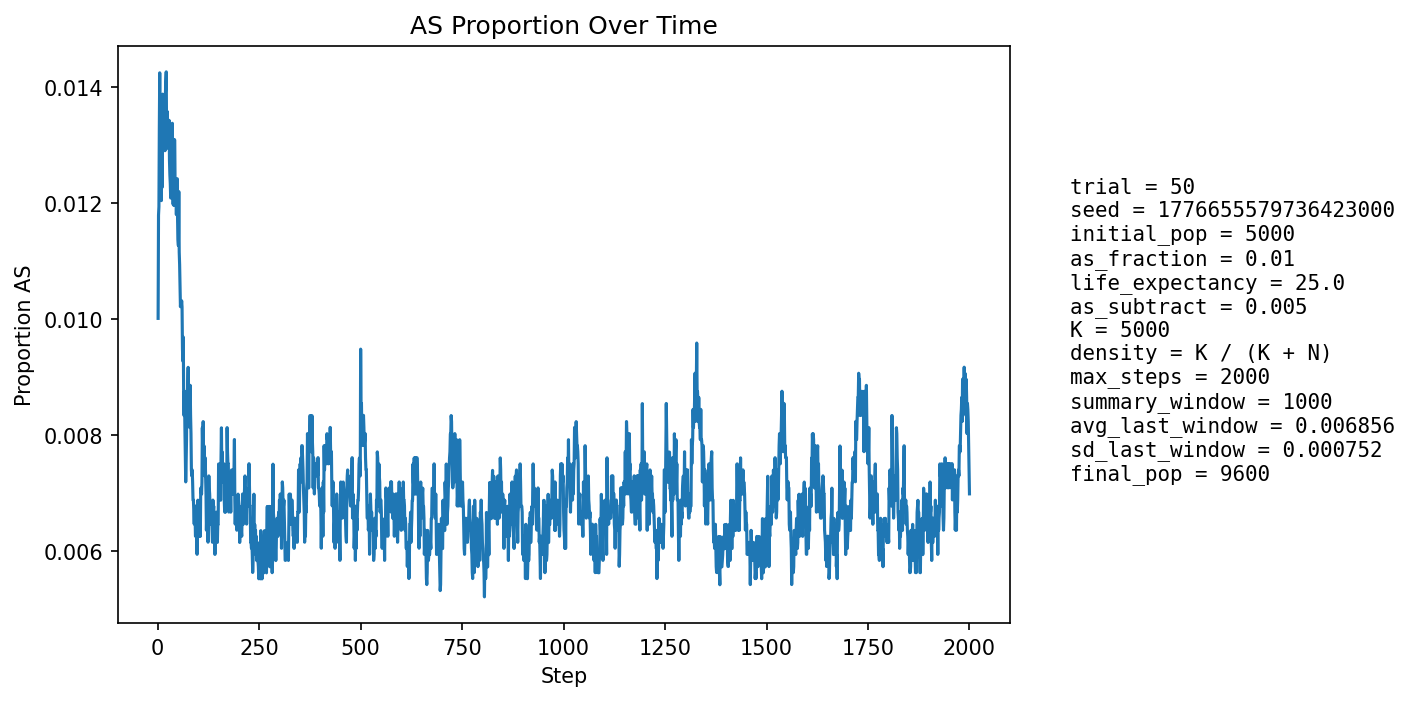

Values plotted in this chart, from the file beside it:
step, population_size, births, newborn_AA, newborn_AS, newborn_SS, prop_newborn_AA, prop_newborn_AS, prop_newborn_SS, prop_repro_AA, prop_repro_AS, prop_AS_population
1, 5396, 1288, 1276, 12, 0, 0.9907, 0.009317, 0.0, 0.9918, 0.008155, 0.01001
2, 5599, 1247, 1229, 18, 0, 0.9856, 0.01443, 0.0, 0.9907, 0.009259, 0.01179
3, 5782, 1231, 1219, 12, 0, 0.9903, 0.009748, 0.0, 0.9897, 0.01035, 0.01193
4, 5947, 1223, 1202, 21, 0, 0.9828, 0.01717, 0.0, 0.9871, 0.01289, 0.01328
5, 6178, 1297, 1273, 24, 0, 0.9815, 0.0185, 0.0, 0.9877, 0.01232, 0.01424
6, 6407, 1345, 1331, 14, 0, 0.9896, 0.01041, 0.0, 0.987, 0.01297, 0.01311
7, 6629, 1379, 1357, 22, 0, 0.984, 0.01595, 0.0, 0.9879, 0.01208, 0.01373
8, 6841, 1403, 1390, 13, 0, 0.9907, 0.009266, 0.0, 0.9874, 0.01257, 0.01257
9, 7060, 1438, 1423, 15, 0, 0.9896, 0.01043, 0.0, 0.9865, 0.01351, 0.01204
10, 7281, 1473, 1443, 30, 0, 0.9796, 0.02037, 0.0, 0.9876, 0.01238, 0.01373
11, 7498, 1507, 1492, 15, 0, 0.99, 0.009954, 0.0, 0.987, 0.01297, 0.01227
12, 7711, 1537, 1508, 29, 0, 0.9811, 0.01887, 0.0, 0.9883, 0.01172, 0.01388
13, 7888, 1540, 1521, 19, 0, 0.9877, 0.01234, 0.0, 0.9882, 0.01175, 0.01318
14, 8054, 1554, 1533, 21, 0, 0.9865, 0.01351, 0.0, 0.9868, 0.01323, 0.01316
15, 8209, 1573, 1547, 26, 0, 0.9835, 0.01653, 0.0, 0.9876, 0.01242, 0.01377
16, 8355, 1597, 1573, 24, 0, 0.985, 0.01503, 0.0, 0.9862, 0.01375, 0.01376
17, 8484, 1609, 1590, 19, 0, 0.9882, 0.01181, 0.0, 0.987, 0.01303, 0.0132
18, 8604, 1620, 1603, 17, 0, 0.9895, 0.01049, 0.0, 0.987, 0.01305, 0.0129
19, 8710, 1630, 1600, 30, 0, 0.9816, 0.0184, 0.0, 0.9862, 0.01375, 0.01389
20, 8813, 1642, 1615, 27, 0, 0.9836, 0.01644, 0.0, 0.9858, 0.01422, 0.01407
21, 8905, 1650, 1626, 24, 0, 0.9855, 0.01455, 0.0, 0.986, 0.01404, 0.01426
22, 8986, 1657, 1644, 13, 0, 0.9922, 0.007846, 0.0, 0.9872, 0.01281, 0.01302
23, 9056, 1662, 1638, 24, 0, 0.9856, 0.01444, 0.0, 0.9862, 0.01376, 0.01358
24, 9116, 1667, 1648, 19, 0, 0.9886, 0.0114, 0.0, 0.9863, 0.01366, 0.01294
25, 9173, 1674, 1649, 25, 0, 0.9851, 0.01493, 0.0, 0.986, 0.01397, 0.0133
26, 9224, 1679, 1658, 21, 0, 0.9875, 0.01251, 0.0, 0.987, 0.01303, 0.01301
27, 9269, 1683, 1658, 25, 0, 0.9851, 0.01485, 0.0, 0.9871, 0.01295, 0.01316
28, 9311, 1687, 1661, 26, 0, 0.9846, 0.01541, 0.0, 0.9875, 0.01246, 0.01342
29, 9345, 1690, 1672, 18, 0, 0.9893, 0.01065, 0.0, 0.987, 0.01302, 0.01273
30, 9375, 1693, 1673, 20, 0, 0.9882, 0.01181, 0.0, 0.9868, 0.01318, 0.01248
31, 9407, 1695, 1676, 19, 0, 0.9888, 0.01121, 0.0, 0.9875, 0.01252, 0.01233
32, 9434, 1696, 1678, 18, 0, 0.9894, 0.01061, 0.0, 0.9875, 0.01248, 0.01208
33, 9452, 1698, 1674, 24, 0, 0.9859, 0.01413, 0.0, 0.988, 0.01203, 0.01227
34, 9469, 1699, 1676, 23, 0, 0.9865, 0.01354, 0.0, 0.988, 0.01201, 0.01225
35, 9483, 1701, 1672, 29, 0, 0.983, 0.01705, 0.0, 0.9884, 0.01158, 0.01276
36, 9496, 1702, 1671, 31, 0, 0.9818, 0.01821, 0.0, 0.9886, 0.01136, 0.01337
37, 9508, 1703, 1681, 22, 0, 0.9871, 0.01292, 0.0, 0.9887, 0.01134, 0.01273
38, 9520, 1704, 1689, 15, 0, 0.9912, 0.008803, 0.0, 0.9885, 0.01153, 0.01197
39, 9530, 1705, 1682, 23, 0, 0.9865, 0.01349, 0.0, 0.9879, 0.01212, 0.01238
40, 9536, 1705, 1686, 19, 0, 0.9889, 0.01114, 0.0, 0.9873, 0.01271, 0.01195
41, 9546, 1706, 1676, 30, 0, 0.9824, 0.01758, 0.0, 0.9871, 0.0129, 0.01309
42, 9555, 1707, 1682, 25, 0, 0.9854, 0.01465, 0.0, 0.9873, 0.01268, 0.01308
43, 9560, 1708, 1693, 15, 0, 0.9912, 0.008782, 0.0, 0.9869, 0.01307, 0.01213
44, 9568, 1709, 1690, 19, 0, 0.9889, 0.01112, 0.0, 0.9871, 0.01286, 0.01223
45, 9572, 1709, 1687, 22, 0, 0.9871, 0.01287, 0.0, 0.9865, 0.01345, 0.01233
46, 9578, 1710, 1694, 16, 0, 0.9906, 0.009357, 0.0, 0.9864, 0.01365, 0.0118
47, 9581, 1709, 1684, 25, 0, 0.9854, 0.01463, 0.0, 0.9878, 0.01224, 0.01232
48, 9583, 1709, 1684, 25, 0, 0.9854, 0.01463, 0.0, 0.9888, 0.01124, 0.01242
49, 9584, 1710, 1692, 18, 0, 0.9895, 0.01053, 0.0, 0.9886, 0.01143, 0.01169
50, 9587, 1710, 1692, 18, 0, 0.9895, 0.01053, 0.0, 0.989, 0.01103, 0.01137
51, 9589, 1710, 1689, 21, 0, 0.9877, 0.01228, 0.0, 0.9886, 0.01142, 0.01126
52, 9594, 1711, 1682, 29, 0, 0.9831, 0.01695, 0.0, 0.9882, 0.01182, 0.0122
53, 9596, 1710, 1695, 14, 1, 0.9912, 0.008187, 0.0005848, 0.9892, 0.01082, 0.01115
54, 9599, 1711, 1694, 17, 0, 0.9901, 0.009936, 0.0, 0.9896, 0.01041, 0.01094
55, 9600, 1711, 1696, 15, 0, 0.9912, 0.008767, 0.0, 0.9894, 0.01061, 0.01052
56, 9599, 1711, 1696, 15, 0, 0.9912, 0.008767, 0.0, 0.9882, 0.01181, 0.01021
57, 9600, 1711, 1692, 19, 0, 0.9889, 0.0111, 0.0, 0.9888, 0.01121, 0.01031
58, 9599, 1711, 1692, 19, 0, 0.9889, 0.0111, 0.0, 0.989, 0.01101, 0.01021
59, 9601, 1711, 1691, 20, 0, 0.9883, 0.01169, 0.0, 0.9898, 0.01021, 0.01031
60, 9603, 1711, 1693, 18, 0, 0.9895, 0.01052, 0.0, 0.9904, 0.009608, 0.01021
... 1,940 more rows
